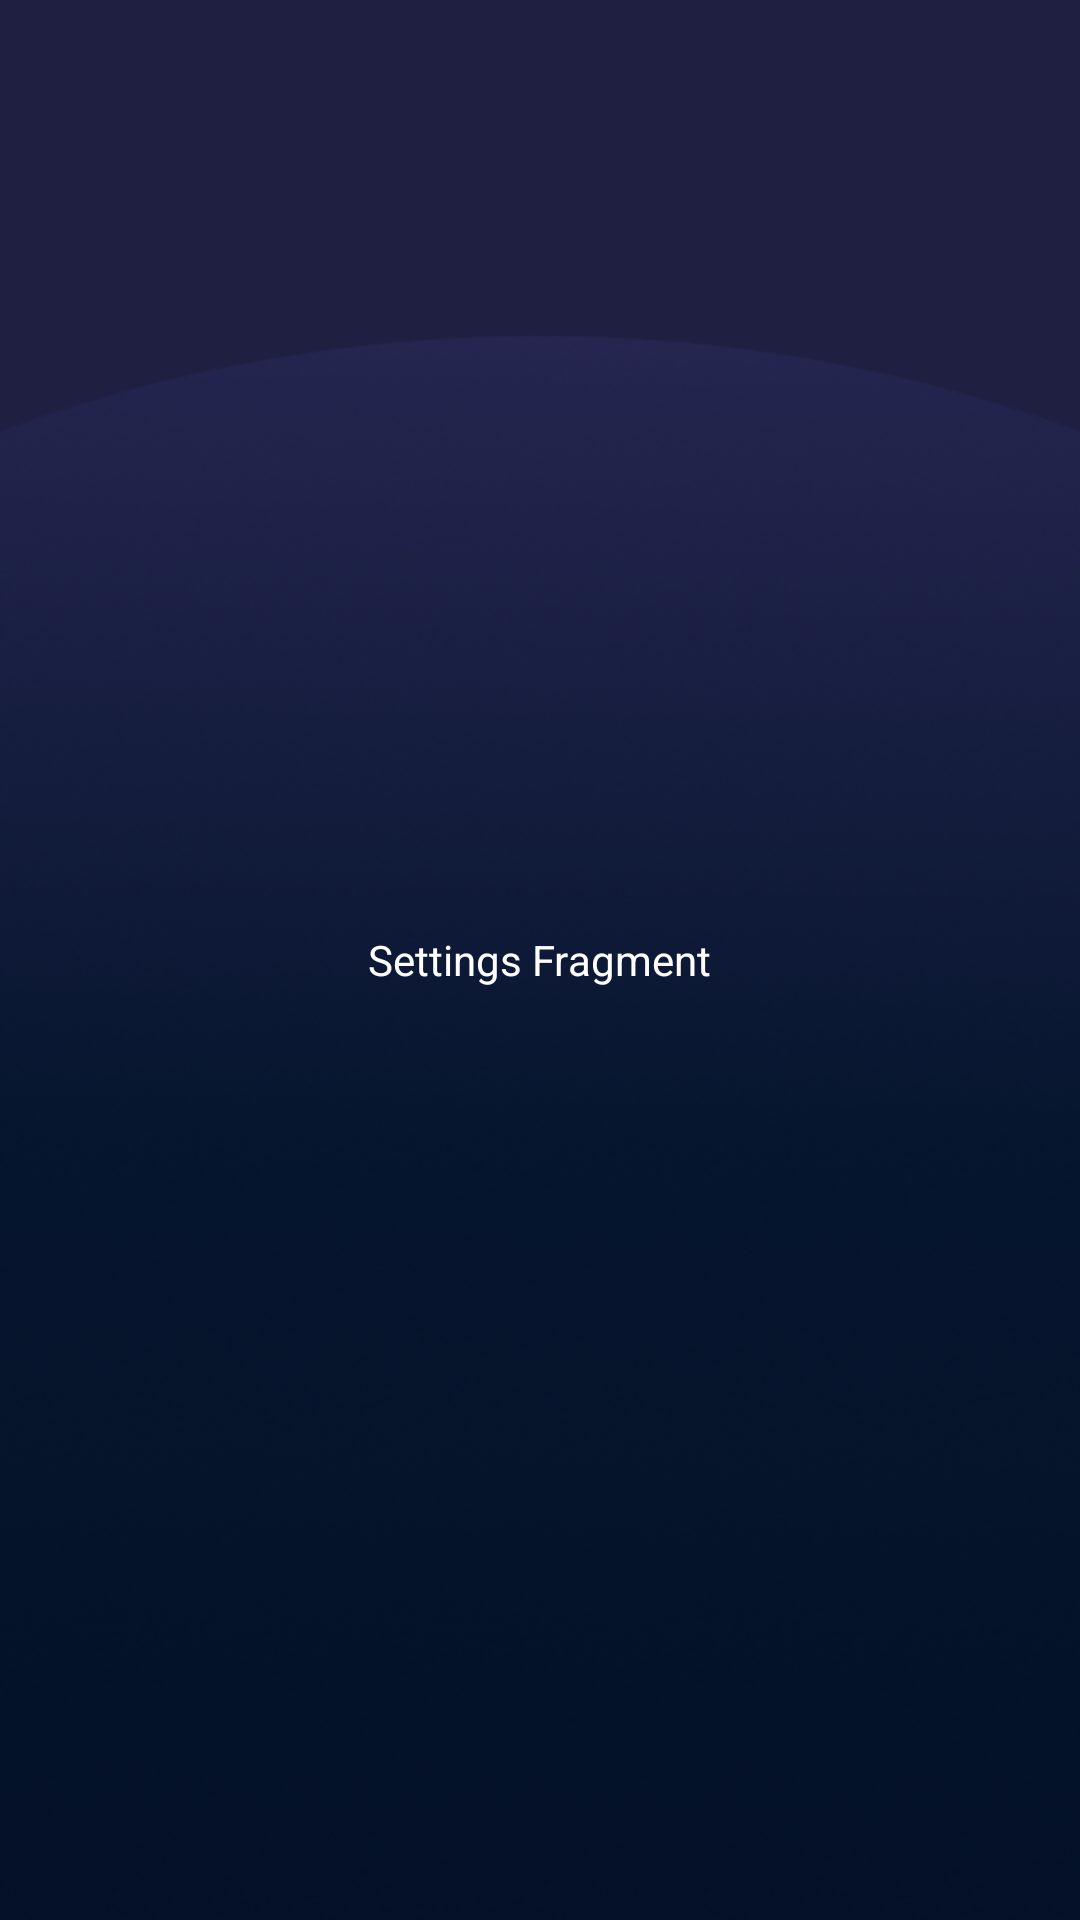

Write the Android layout XML for this screen, with the resource values it uses.
<!-- AndroidManifest.xml: application theme Theme.Cloudy -->
<!-- res/layout/fragment_settings.xml -->
<?xml version="1.0" encoding="utf-8"?>
<FrameLayout xmlns:android="http://schemas.android.com/apk/res/android"
    xmlns:tools="http://schemas.android.com/tools"
    android:layout_width="match_parent"
    android:layout_height="match_parent"
    android:background="@drawable/dark_mode"
    tools:context=".ui.SettingsFragment">

    
    <TextView
        android:layout_width="wrap_content"
        android:layout_height="wrap_content"
        android:text="Settings Fragment"
        android:layout_gravity="center"
        android:textColor="@color/white"
        />

</FrameLayout>
<!-- resources referenced by this layout -->
<resources>
  <color name="white">#FFFFFFFF</color>
  <!-- drawable dark_mode: png bitmap (drawable, 224199 bytes) -->
  <style name="Theme.Cloudy" parent="Theme.MaterialComponents.DayNight.NoActionBar">
          
          <item name="colorPrimary">@color/purple_500</item>
          <item name="colorPrimaryVariant">@color/bgColor1</item>
          <item name="colorOnPrimary">@color/white</item>
          
          <item name="colorSecondary">@color/teal_200</item>
          <item name="colorSecondaryVariant">@color/teal_700</item>
          <item name="colorOnSecondary">@color/black</item>
          
          <item name="android:statusBarColor">?attr/colorPrimaryVariant</item>
          
      </style>
  <color name="purple_500">#FF6200EE</color>
  <color name="bgColor1">#FF265665</color>
  <color name="teal_200">#FF03DAC5</color>
  <color name="teal_700">#FF018786</color>
  <color name="black">#FF000000</color>
</resources>
